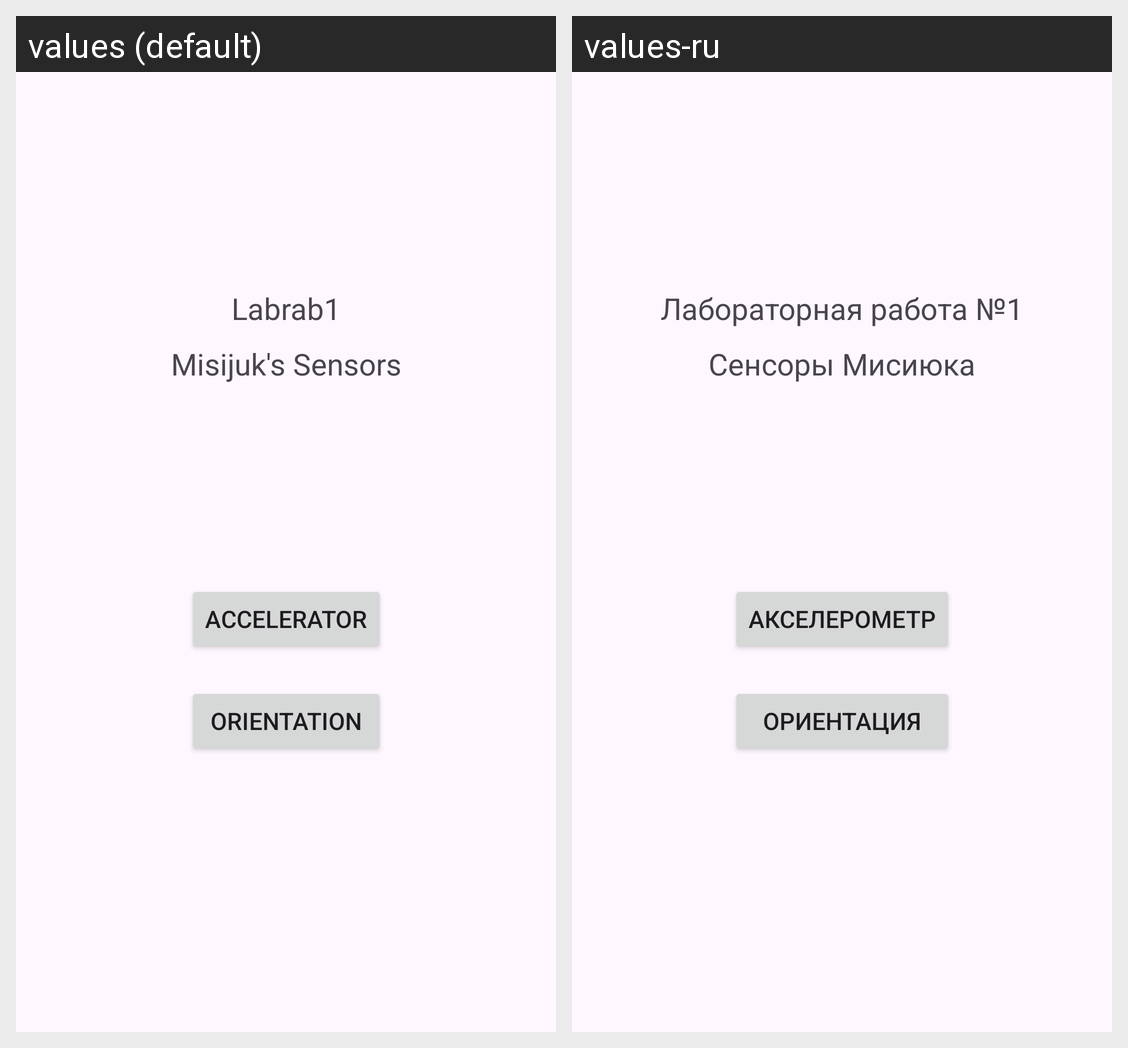

For this localized Android screen grid, give each drawn string resource with its value in every locale shown.
Android screen res/layout/activity_main.xml rendered under 2 locales, left to right: values (default), values-ru. Device: Nexus 5 (rendered at 1080×1920; each locale shown at half size, 540×960, under a caption strip naming it); theme Theme.Labrab1.
Strings drawn on this screen, with the default value and each locale's value (text and hints the layout hard-codes, and strings that could not be matched under every locale, appear in the picture but are not listed):

app_name
  values: Labrab1
  values-ru: Лабораторная работа №1

lab_theme
  values: Misijuk's Sensors
  values-ru: Сенсоры Мисиюка

sensors_accelerator_title
  values: Accelerator
  values-ru: Акселерометр

sensors_orientation_title
  values: Orientation
  values-ru: Ориентация
